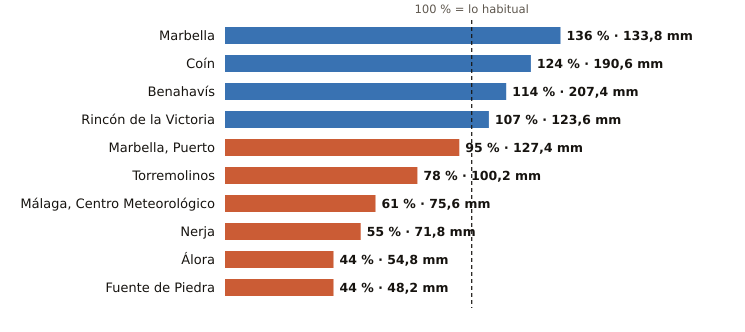

The table this chart was drawn from, first rows:
estacion, provincia, indicativo, mm_otono, referencia_mm, pct, periodo_referencia, hasta, hora
Marbella, Málaga, 6083X, 133.8, 98.2, 136, 2009-2024, 2026-11-18, 12
Coín, Málaga, 6143X, 190.6, 153.4, 124, 2003-2025, 2026-11-18, 12
Benahavís, Málaga, 6069X, 207.4, 181.9, 114, 2005-2025, 2026-11-18, 12
Rincón de la Victoria, Málaga, 6175X, 123.6, 115.9, 107, 2006-2025, 2026-11-18, 11
Marbella, Puerto, Málaga, 6076X, 127.4, 133.5, 95, 2003-2025, 2026-11-18, 11
Torremolinos, Málaga, 6088X, 100.2, 127.9, 78, 2008-2025, 2026-11-18, 11
Málaga, Centro Meteorológico, Málaga, 6156X, 75.6, 124.5, 61, 1991-2020, 2026-11-18, 12
Nerja, Málaga, 6213X, 71.8, 129.6, 55, 2003-2025, 2026-11-18, 11
Álora, Málaga, 6127X, 54.8, 124.3, 44, 2008-2025, 2026-11-18, 11
Fuente de Piedra, Málaga, 6375X, 48.2, 108.7, 44, 2009-2025, 2026-11-18, 11
